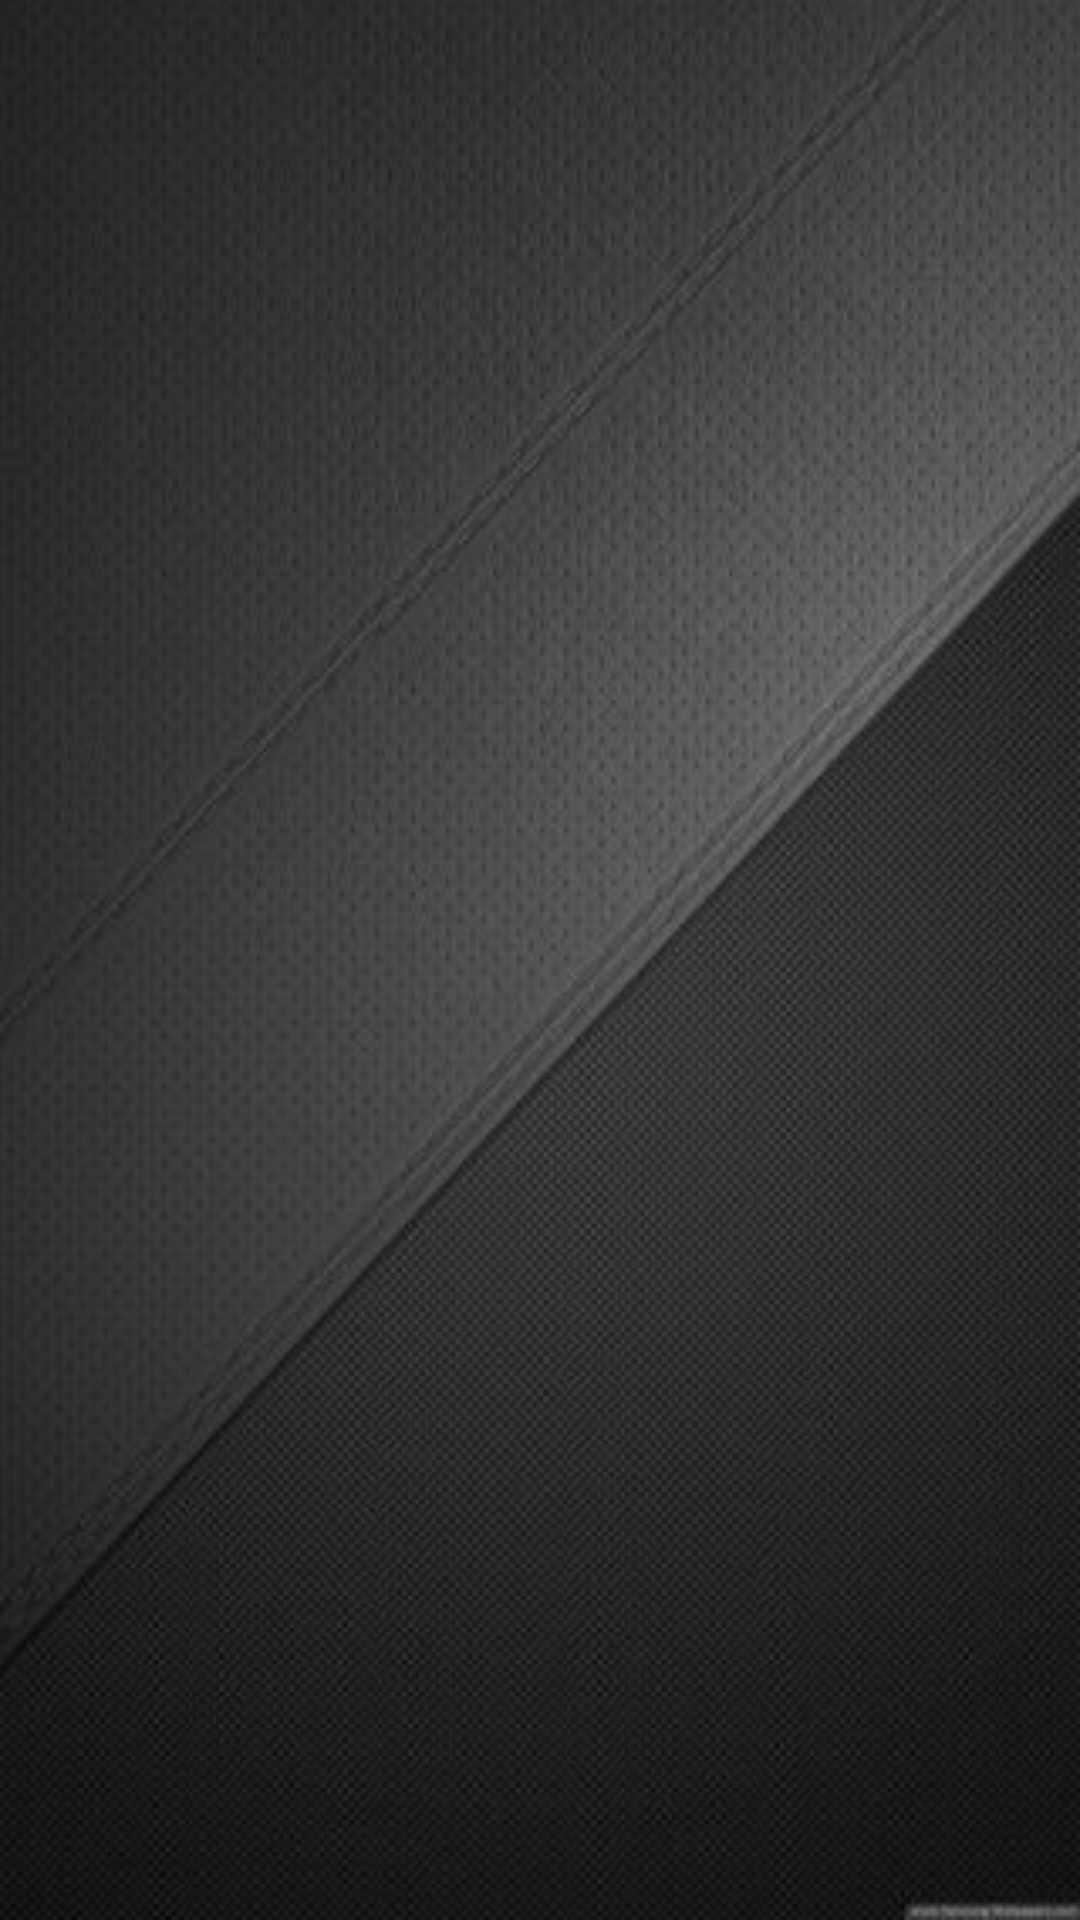

This screen was rendered from an Android layout file. Write that file and the resources it references.
<!-- AndroidManifest.xml: activity theme NoActionBarFullScreen -->
<!-- res/layout/activity_sign_on.xml -->
<?xml version="1.0" encoding="utf-8"?>
<RelativeLayout xmlns:android="http://schemas.android.com/apk/res/android"
                android:layout_width="match_parent"
                android:layout_height="match_parent"
                android:background="@drawable/backgruond_new"
                android:orientation="vertical">

    <FrameLayout
        android:id="@+id/container"
        android:layout_width="match_parent"
        android:layout_height="match_parent"/>

    <include
        android:id="@+id/rv_error_layout"
        layout="@layout/progressbar_error_view"
        android:visibility="gone"/>

</RelativeLayout>
<!-- res/layout/progressbar_error_view.xml (included above) -->
<?xml version="1.0" encoding="utf-8"?>
<RelativeLayout
    xmlns:android="http://schemas.android.com/apk/res/android"
    android:layout_width="fill_parent"
    android:layout_height="fill_parent"
    android:background="@android:color/transparent">

    <ProgressBar
        android:id="@+id/progress_bar"
        android:layout_width="wrap_content"
        android:layout_height="wrap_content"
        android:layout_centerInParent="true"
        android:indeterminateBehavior="cycle"
        android:indeterminateDuration="1000"
        android:indeterminateOnly="true">
    </ProgressBar>

    <include
        android:id="@+id/rv_error_layout"
        layout="@layout/view_error_layout"
        android:visibility="gone"/>
</RelativeLayout>
<!-- res/layout/view_error_layout.xml (included above) -->
<?xml version="1.0" encoding="utf-8"?>
<RelativeLayout
    xmlns:android="http://schemas.android.com/apk/res/android"
    android:layout_width="match_parent"
    android:layout_height="match_parent"
    android:layout_gravity="center"
    android:gravity="center">

    <ImageView
        android:id="@+id/iv_error_image"
        android:layout_width="wrap_content"
        android:layout_height="wrap_content"
        android:src="@drawable/icon_error"
        android:layout_centerInParent="true"
        android:scaleType="center"/>

    <TextView
        android:id="@+id/tv_error_description"
        android:layout_width="fill_parent"
        android:layout_height="wrap_content"
        android:layout_below="@+id/iv_error_image"
        android:layout_centerInParent="true"
        android:gravity="center"
        android:layout_marginTop="8dp"
        android:paddingRight="25dp"
        android:paddingLeft="25dp"
        android:paddingTop="5dp"
        android:paddingBottom="5dp"
        android:textSize="15sp"
        android:textColor="#A18889"
        android:visibility="visible"/>

    <ImageView
        android:id="@+id/iv_error_action_image"
        android:layout_width="wrap_content"
        android:layout_height="wrap_content"
        android:src="@drawable/refresh_action"
        android:layout_centerInParent="true"
        android:layout_below="@+id/tv_error_description"
        android:layout_marginTop="10dp"
        android:scaleType="center"
        android:visibility="gone"/>

    <TextView
        android:id="@+id/tv_error_action_text"
        android:layout_width="fill_parent"
        android:layout_height="wrap_content"
        android:layout_below="@+id/tv_error_description"
        android:text="@string/refresh_btn_text"
        android:gravity="center"
        android:layout_marginTop="60dp"
        android:padding="5dp"
        android:textSize="15sp"
        android:textColor="#D0021B"
        android:visibility="visible"/>


</RelativeLayout>
<!-- resources referenced by this layout -->
<resources>
  <!-- drawable backgruond_new: jpg bitmap (drawable, 23889 bytes) -->
  <!-- drawable icon_error: png bitmap (drawable-hdpi, 6477 bytes) -->
  <string name="refresh_btn_text">Refresh</string>
  <style name="NoActionBarFullScreen" parent="@style/Theme.AppCompat.Light">
          <item name="windowNoTitle">true</item>
          <item name="windowActionBar">false</item>
          <item name="android:windowFullscreen">true</item>
          <item name="android:windowContentOverlay">@null</item>
      </style>
</resources>
